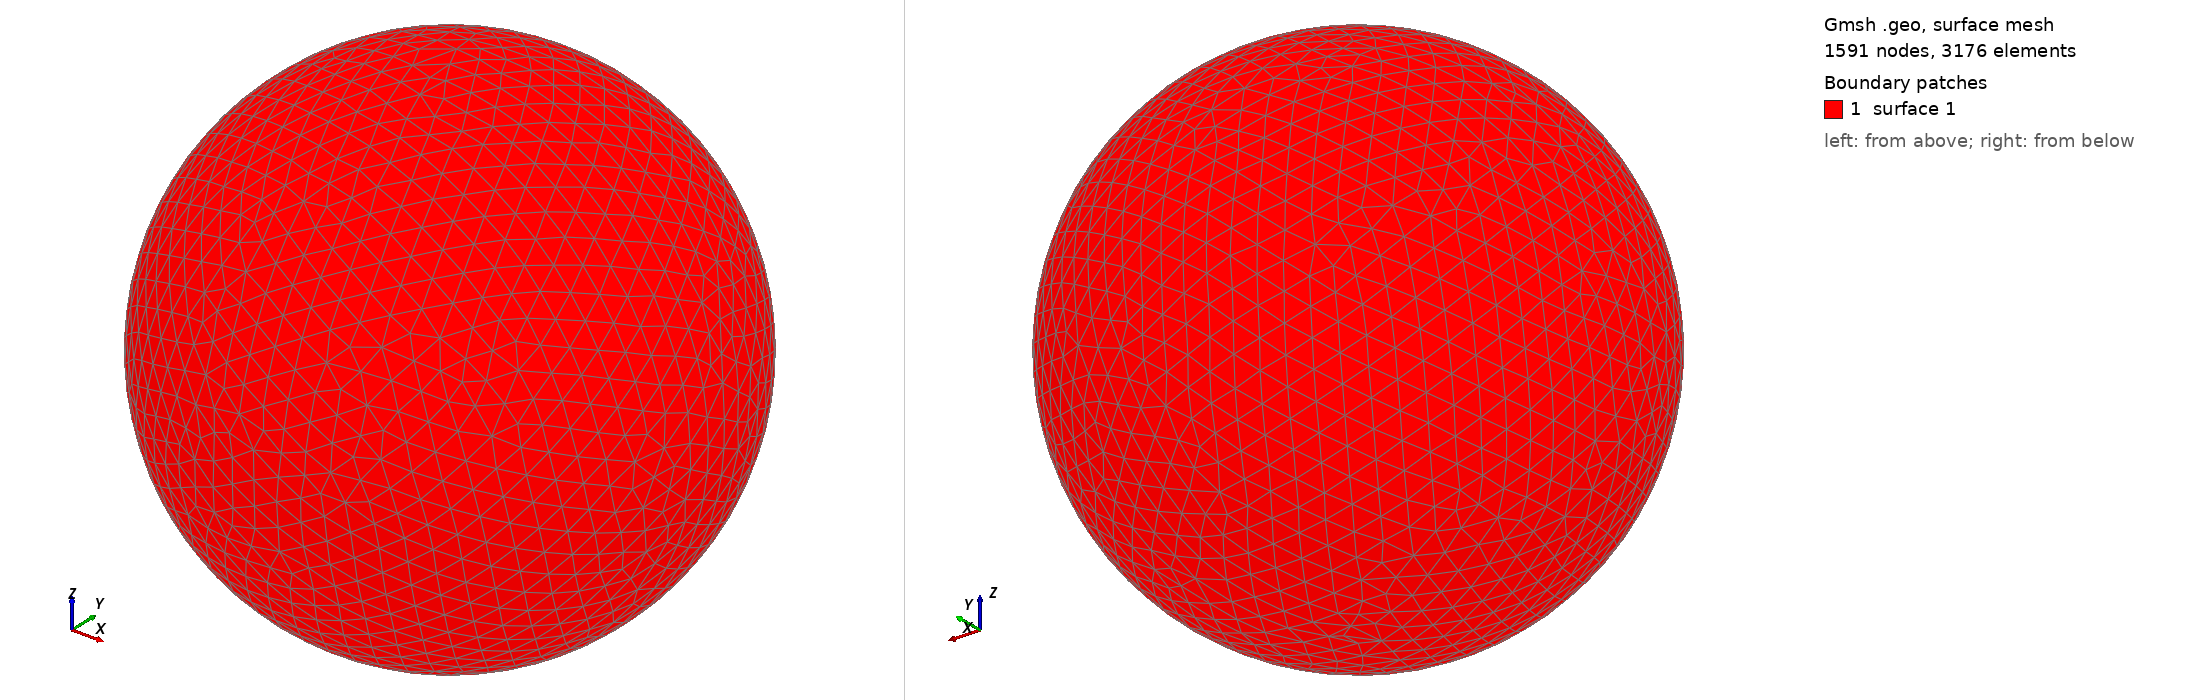

Gmsh geometry script, surface-meshed: 1591 nodes, 3176 surface elements. Boundary patches (legend numbers): 1 surface 1. Left view from above one corner, right view from below the opposite corner. The script declares no physical surfaces, so the legend lists its geometric surfaces. The drawing asked Gmsh for element sizes between 1% and 20% of the model's largest extent; the script's own settings can give other sizes.

=== shot0982.geo (drawn) ===
SetFactory("OpenCASCADE");
Point(1) = {0,0,0,0};
Sphere(1) = {0,0,0,0.00982900};
MeshSize{ PointsOf{ Surface{:}; } } = 0.000982900;
Mesh.ElementOrder=1;
Mesh.Format=39;
